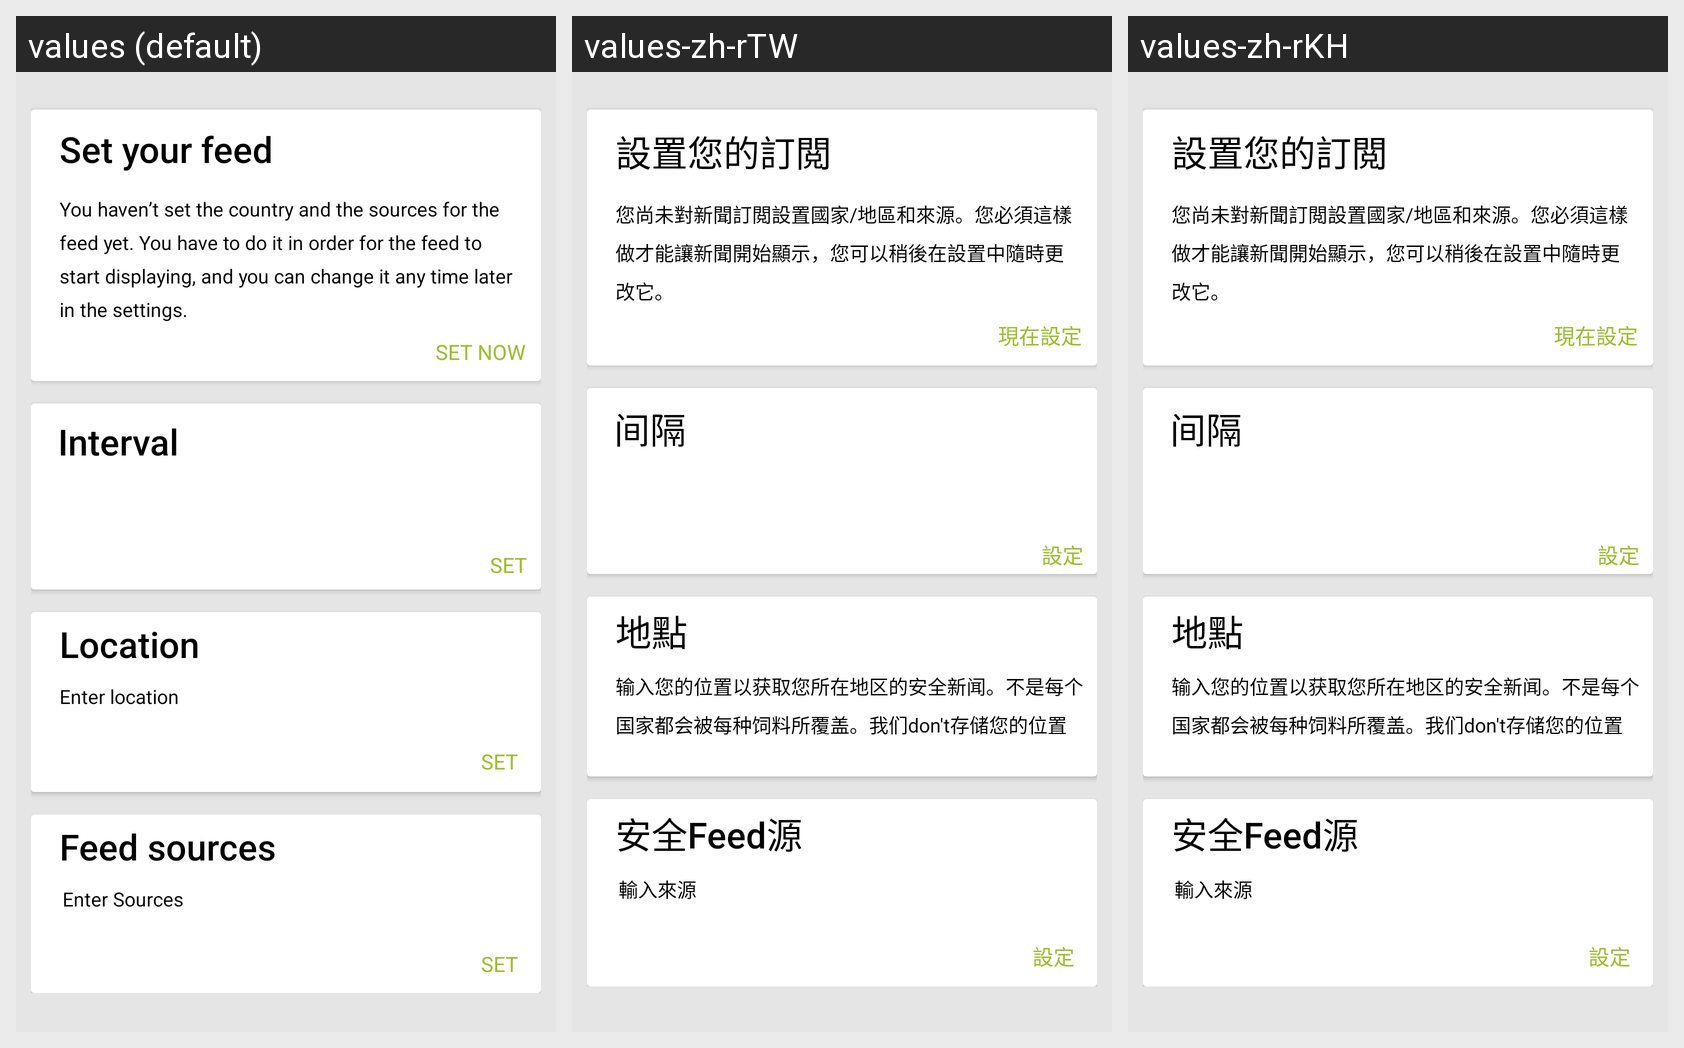

For this localized Android screen grid, give each drawn string resource with its value in every locale shown.
Android screen res/layout/feed_settings_view.xml rendered under 3 locales, left to right: values (default), values-zh-rTW, values-zh-rKH. Device: Nexus 5 (rendered at 1080×1920; each locale shown at half size, 540×960, under a caption strip naming it); theme UmbrellaTheme.
Other locales in the repository, not shown: values-ar, values-es, values-fa, values-fr, values-ru, values-zh.
Strings drawn on this screen, with the default value and each locale's value (text and hints the layout hard-codes, and strings that could not be matched under every locale, appear in the picture but are not listed):

set_your_feed
  values: Set your feed
  values-zh-rTW: 設置您的訂閲
  values-zh-rKH: 設置您的訂閲

set_your_feed_label
  values: You haven’t set the country and the sources for the feed yet. You have to do it in order for the feed to start displaying, and you can change it any time later in the settings.
  values-zh-rTW: 您尚未對新聞訂閲設置國家/地區和來源。您必須這樣做才能讓新聞開始顯示，您可以稍後在設置中隨時更改它。
  values-zh-rKH: 您尚未對新聞訂閲設置國家/地區和來源。您必須這樣做才能讓新聞開始顯示，您可以稍後在設置中隨時更改它。

set_now
  values: SET NOW
  values-zh-rTW: 現在設定
  values-zh-rKH: 現在設定

set
  values: SET
  values-zh-rTW: 設定
  values-zh-rKH: 設定

location
  values: Location
  values-zh-rTW: 地點
  values-zh-rKH: 地點

feed_source_label
  values: Enter Sources
  values-zh-rTW: 輸入來源
  values-zh-rKH: 輸入來源
